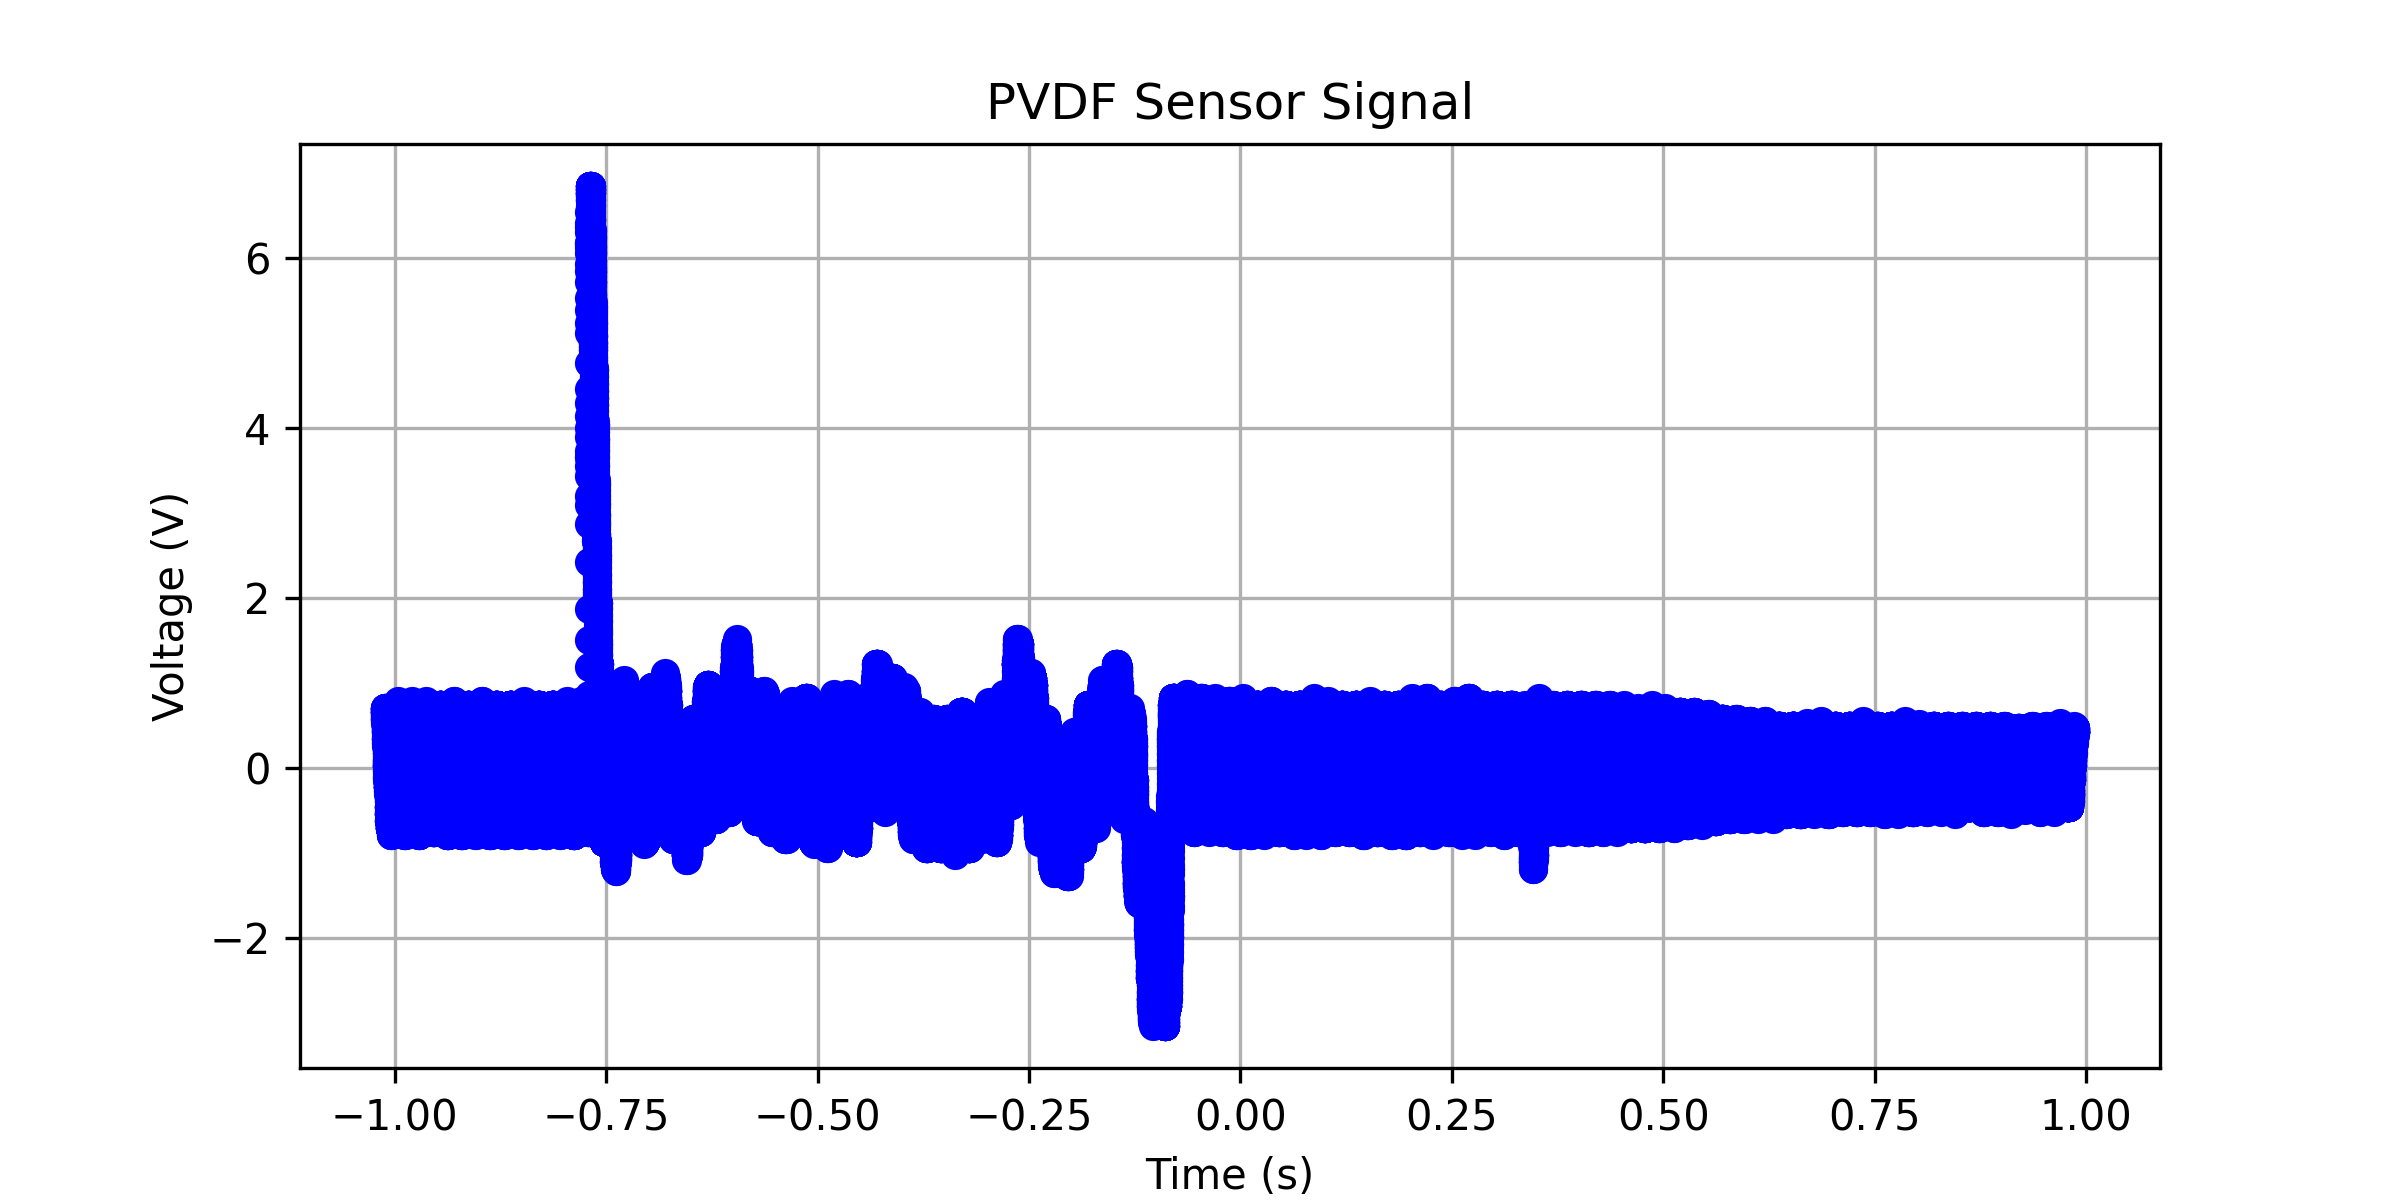

Values plotted in this chart, from the file beside it:
x-axis, 1
second, Volt
-1.01200000E+00, +688.94470E-03
-1.01196800E+00, +709.04520E-03
-1.01193600E+00, +688.94470E-03
-1.01190400E+00, +709.04520E-03
-1.01187200E+00, +688.94470E-03
-1.01184000E+00, +709.04520E-03
-1.01180800E+00, +688.94470E-03
-1.01177600E+00, +658.79395E-03
-1.01174400E+00, +709.04520E-03
-1.01171200E+00, +688.94470E-03
-1.01168000E+00, +658.79395E-03
-1.01164800E+00, +709.04520E-03
-1.01161600E+00, +688.94470E-03
-1.01158400E+00, +658.79395E-03
-1.01155200E+00, +658.79395E-03
-1.01152000E+00, +658.79395E-03
-1.01148800E+00, +658.79395E-03
-1.01145600E+00, +709.04520E-03
-1.01142400E+00, +688.94470E-03
-1.01139200E+00, +658.79395E-03
-1.01136000E+00, +658.79395E-03
-1.01132800E+00, +658.79395E-03
-1.01129600E+00, +608.54269E-03
-1.01126400E+00, +628.64320E-03
-1.01123200E+00, +658.79395E-03
-1.01120000E+00, +658.79395E-03
-1.01116800E+00, +608.54269E-03
-1.01113600E+00, +628.64320E-03
-1.01110400E+00, +608.54269E-03
-1.01107200E+00, +578.39194E-03
-1.01104000E+00, +578.39194E-03
-1.01100800E+00, +578.39194E-03
-1.01097600E+00, +578.39194E-03
-1.01094400E+00, +578.39194E-03
-1.01091200E+00, +528.14068E-03
-1.01088000E+00, +548.24119E-03
-1.01084800E+00, +578.39194E-03
-1.01081600E+00, +528.14068E-03
-1.01078400E+00, +548.24119E-03
-1.01075200E+00, +578.39194E-03
-1.01072000E+00, +578.39194E-03
-1.01068800E+00, +578.39194E-03
-1.01065600E+00, +528.14068E-03
-1.01062400E+00, +497.98993E-03
-1.01059200E+00, +548.24119E-03
-1.01056000E+00, +528.14068E-03
-1.01052800E+00, +447.73867E-03
-1.01049600E+00, +467.83918E-03
-1.01046400E+00, +497.98993E-03
-1.01043200E+00, +447.73867E-03
-1.01040000E+00, +467.83918E-03
-1.01036800E+00, +497.98993E-03
-1.01033600E+00, +497.98993E-03
-1.01030400E+00, +447.73867E-03
-1.01027200E+00, +417.58792E-03
-1.01024000E+00, +467.83918E-03
-1.01020800E+00, +447.73867E-03
-1.01017600E+00, +417.58792E-03
-1.01014400E+00, +417.58792E-03
... 62,441 more rows
